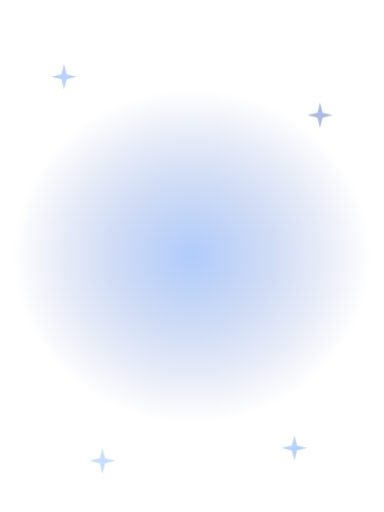
t = 0.00 s
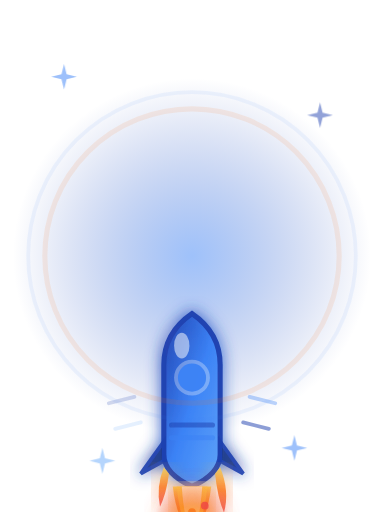
t = 0.58 s
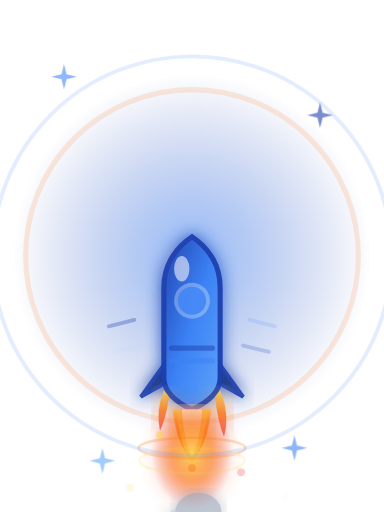
t = 1.17 s
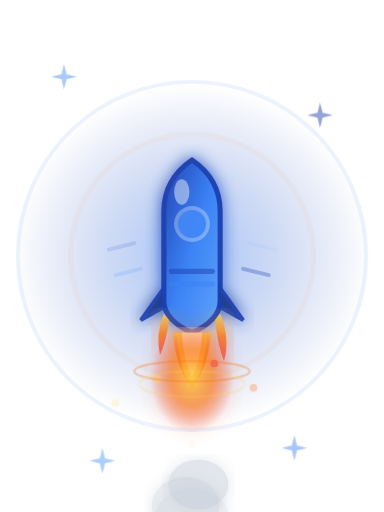
t = 1.75 s
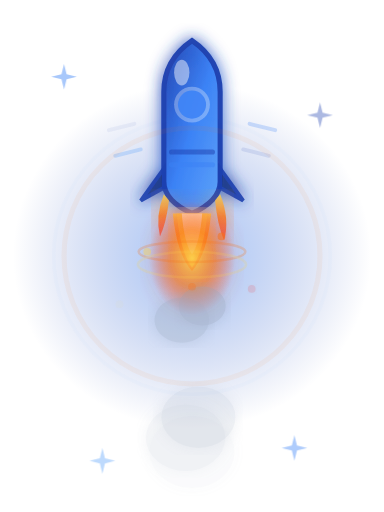
t = 2.33 s
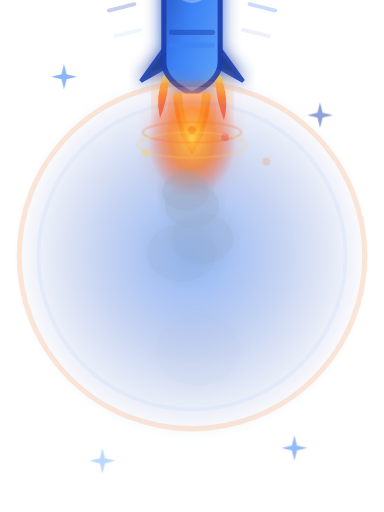
t = 2.92 s

The animated SVG that drew these frames (rendered in a browser with its animation timeline set to each time). Animation: 64 SMIL elements (animate=63,animateTransform=1); one cycle of 3.50 s, repeats indefinitely.

<svg width="300" height="400" viewBox="0 0 300 400" xmlns="http://www.w3.org/2000/svg">
  <defs>
    <linearGradient id="innovationGrad" x1="0%" y1="0%" x2="100%" y2="100%">
      <stop offset="0%" style="stop-color:#1E40AF;stop-opacity:1" />
      <stop offset="50%" style="stop-color:#3B82F6;stop-opacity:1" />
      <stop offset="100%" style="stop-color:#60A5FA;stop-opacity:1" />
    </linearGradient>
    <linearGradient id="fireGrad" x1="0%" y1="0%" x2="0%" y2="100%">
      <stop offset="0%" style="stop-color:#FCD34D;stop-opacity:1" />
      <stop offset="50%" style="stop-color:#F97316;stop-opacity:1" />
      <stop offset="100%" style="stop-color:#EF4444;stop-opacity:1" />
    </linearGradient>
    <radialGradient id="innovationGlow">
      <stop offset="0%" style="stop-color:#3B82F6;stop-opacity:0.8" />
      <stop offset="100%" style="stop-color:#1E40AF;stop-opacity:0" />
    </radialGradient>
    <radialGradient id="fireGlow">
      <stop offset="0%" style="stop-color:#FCD34D;stop-opacity:0.9" />
      <stop offset="50%" style="stop-color:#F97316;stop-opacity:0.6" />
      <stop offset="100%" style="stop-color:#EF4444;stop-opacity:0" />
    </radialGradient>
    <filter id="innovationGlowFilter">
      <feGaussianBlur stdDeviation="6" result="coloredBlur"/>
      <feMerge>
        <feMergeNode in="coloredBlur"/>
        <feMergeNode in="SourceGraphic"/>
      </feMerge>
    </filter>
    <filter id="fireGlowFilter">
      <feGaussianBlur stdDeviation="8" result="coloredBlur"/>
      <feMerge>
        <feMergeNode in="coloredBlur"/>
        <feMergeNode in="SourceGraphic"/>
      </feMerge>
    </filter>
  </defs>

  <!-- Massive background glow -->
  <ellipse cx="150" cy="200" rx="140" ry="130" fill="url(#innovationGlow)" opacity="0.5">
    <animate attributeName="opacity" values="0.5;0.7;0.5" dur="2s" repeatCount="indefinite"/>
    <animate attributeName="ry" values="130;145;130" dur="2s" repeatCount="indefinite"/>
  </ellipse>

  <!-- LARGE ROCKET - LAUNCHES FROM BOTTOM TO TOP IN LOOP -->
  <g transform="translate(150, 0)">
    <!-- Rocket ascends from ground (400) to sky (-100) -->
    <animateTransform attributeName="transform" type="translate" values="150,380; 150,200; 150,-80" dur="3.5s" repeatCount="indefinite"/>

    <!-- Fade in at start, fade out at end -->
    <animate attributeName="opacity" values="0;1;1;1;0" keyTimes="0;0.1;0.7;0.9;1" dur="3.5s" repeatCount="indefinite"/>

    <g filter="url(#innovationGlowFilter)">
      <!-- LARGE Rocket body -->
      <path d="M -22 -35 L -22 35 Q -22 50 0 60 Q 22 50 22 35 L 22 -35 Q 22 -60 0 -75 Q -22 -60 -22 -35 Z" fill="url(#innovationGrad)" opacity="0.95" stroke="#1E40AF" stroke-width="4"/>

      <!-- Window - large -->
      <circle cx="0" cy="-25" r="14" fill="#ffffff" opacity="0.3"/>
      <circle cx="0" cy="-25" r="11" fill="#3B82F6" opacity="0.7">
        <animate attributeName="opacity" values="0.7;1;0.7" dur="1s" repeatCount="indefinite"/>
      </circle>

      <!-- Body details -->
      <rect x="-18" y="10" width="36" height="4" rx="2" fill="#1E40AF" opacity="0.5"/>
      <rect x="-18" y="20" width="36" height="4" rx="2" fill="#3B82F6" opacity="0.5"/>

      <!-- Large Fins -->
      <path d="M -22 25 L -40 50 L -22 40 Z" fill="#1E3A8A" opacity="0.9" stroke="#1E40AF" stroke-width="3"/>
      <path d="M 22 25 L 40 50 L 22 40 Z" fill="#1E3A8A" opacity="0.9" stroke="#1E40AF" stroke-width="3"/>

      <!-- Nose cone highlight -->
      <ellipse cx="-8" cy="-50" rx="6" ry="10" fill="#ffffff" opacity="0.4">
        <animate attributeName="opacity" values="0.4;0.6;0.4" dur="2s" repeatCount="indefinite"/>
      </ellipse>
    </g>

    <!-- MASSIVE FIRE AND EXHAUST from bottom -->
    <g>
      <!-- Large fire blast - main -->
      <g filter="url(#fireGlowFilter)">
        <path d="M -15 60 Q -12 85 0 95 Q 12 85 15 60 Z" fill="url(#fireGrad)" opacity="0.9">
          <animate attributeName="d" values="M -15 60 Q -12 85 0 95 Q 12 85 15 60 Z;M -15 60 Q -12 95 0 110 Q 12 95 15 60 Z;M -15 60 Q -12 85 0 95 Q 12 85 15 60 Z" dur="0.2s" repeatCount="indefinite"/>
        </path>
        <path d="M -12 60 Q -9 82 0 90 Q 9 82 12 60 Z" fill="#FCD34D" opacity="0.8">
          <animate attributeName="d" values="M -12 60 Q -9 82 0 90 Q 9 82 12 60 Z;M -12 60 Q -9 92 0 105 Q 9 92 12 60 Z;M -12 60 Q -9 82 0 90 Q 9 82 12 60 Z" dur="0.2s" begin="0.05s" repeatCount="indefinite"/>
        </path>
        <path d="M -8 60 Q -6 80 0 88 Q 6 80 8 60 Z" fill="#ffffff" opacity="0.7">
          <animate attributeName="d" values="M -8 60 Q -6 80 0 88 Q 6 80 8 60 Z;M -8 60 Q -6 90 0 100 Q 6 90 8 60 Z;M -8 60 Q -6 80 0 88 Q 6 80 8 60 Z" dur="0.2s" begin="0.1s" repeatCount="indefinite"/>
        </path>
      </g>

      <!-- Side exhaust flames -->
      <g filter="url(#fireGlowFilter)">
        <path d="M -22 45 Q -28 60 -25 75 Q -20 65 -18 50 Z" fill="url(#fireGrad)" opacity="0.8">
          <animate attributeName="d" values="M -22 45 Q -28 60 -25 75 Q -20 65 -18 50 Z;M -22 45 Q -30 65 -25 82 Q -20 70 -18 50 Z;M -22 45 Q -28 60 -25 75 Q -20 65 -18 50 Z" dur="0.3s" repeatCount="indefinite"/>
        </path>
        <path d="M 22 45 Q 28 60 25 75 Q 20 65 18 50 Z" fill="url(#fireGrad)" opacity="0.8">
          <animate attributeName="d" values="M 22 45 Q 28 60 25 75 Q 20 65 18 50 Z;M 22 45 Q 30 65 25 82 Q 20 70 18 50 Z;M 22 45 Q 28 60 25 75 Q 20 65 18 50 Z" dur="0.3s" begin="0.1s" repeatCount="indefinite"/>
        </path>
      </g>

      <!-- Massive fire glow underneath -->
      <ellipse cx="0" cy="95" rx="30" ry="40" fill="url(#fireGlow)" opacity="0.8" filter="url(#fireGlowFilter)">
        <animate attributeName="opacity" values="0.8;1;0.8" dur="0.3s" repeatCount="indefinite"/>
        <animate attributeName="rx" values="30;38;30" dur="0.3s" repeatCount="indefinite"/>
        <animate attributeName="ry" values="40;50;40" dur="0.3s" repeatCount="indefinite"/>
      </ellipse>
    </g>

    <!-- SMOKE CLOUDS rising from exhaust -->
    <g opacity="0.6">
      <!-- Smoke puff 1 -->
      <ellipse cx="-8" cy="120" rx="18" ry="15" fill="#94A3B8" filter="url(#innovationGlowFilter)">
        <animate attributeName="cy" values="120;190;260" dur="2s" repeatCount="indefinite"/>
        <animate attributeName="rx" values="18;28;35" dur="2s" repeatCount="indefinite"/>
        <animate attributeName="ry" values="15;23;30" dur="2s" repeatCount="indefinite"/>
        <animate attributeName="opacity" values="0.6;0.3;0" dur="2s" repeatCount="indefinite"/>
      </ellipse>

      <!-- Smoke puff 2 -->
      <ellipse cx="8" cy="130" rx="18" ry="15" fill="#94A3B8" filter="url(#innovationGlowFilter)">
        <animate attributeName="cy" values="130;200;270" dur="2s" begin="0.3s" repeatCount="indefinite"/>
        <animate attributeName="rx" values="18;28;35" dur="2s" begin="0.3s" repeatCount="indefinite"/>
        <animate attributeName="ry" values="15;23;30" dur="2s" begin="0.3s" repeatCount="indefinite"/>
        <animate attributeName="opacity" values="0.6;0.3;0" dur="2s" begin="0.3s" repeatCount="indefinite"/>
      </ellipse>

      <!-- Smoke puff 3 -->
      <ellipse cx="0" cy="125" rx="18" ry="15" fill="#94A3B8" filter="url(#innovationGlowFilter)">
        <animate attributeName="cy" values="125;195;265" dur="2s" begin="0.6s" repeatCount="indefinite"/>
        <animate attributeName="rx" values="18;28;35" dur="2s" begin="0.6s" repeatCount="indefinite"/>
        <animate attributeName="ry" values="15;23;30" dur="2s" begin="0.6s" repeatCount="indefinite"/>
        <animate attributeName="opacity" values="0.6;0.3;0" dur="2s" begin="0.6s" repeatCount="indefinite"/>
      </ellipse>

      <!-- Smoke puff 4 -->
      <ellipse cx="-5" cy="135" rx="18" ry="15" fill="#94A3B8" filter="url(#innovationGlowFilter)">
        <animate attributeName="cy" values="135;205;275" dur="2s" begin="0.9s" repeatCount="indefinite"/>
        <animate attributeName="rx" values="18;28;35" dur="2s" begin="0.9s" repeatCount="indefinite"/>
        <animate attributeName="ry" values="15;23;30" dur="2s" begin="0.9s" repeatCount="indefinite"/>
        <animate attributeName="opacity" values="0.6;0.3;0" dur="2s" begin="0.9s" repeatCount="indefinite"/>
      </ellipse>

      <!-- Smoke puff 5 -->
      <ellipse cx="5" cy="140" rx="18" ry="15" fill="#94A3B8" filter="url(#innovationGlowFilter)">
        <animate attributeName="cy" values="140;210;280" dur="2s" begin="1.2s" repeatCount="indefinite"/>
        <animate attributeName="rx" values="18;28;35" dur="2s" begin="1.2s" repeatCount="indefinite"/>
        <animate attributeName="ry" values="15;23;30" dur="2s" begin="1.2s" repeatCount="indefinite"/>
        <animate attributeName="opacity" values="0.6;0.3;0" dur="2s" begin="1.2s" repeatCount="indefinite"/>
      </ellipse>
    </g>

    <!-- SPARKS AND PARTICLES shooting out -->
    <g opacity="0.8">
      <!-- Spark particles -->
      <circle cx="-15" cy="70" r="3" fill="#FCD34D" filter="url(#fireGlowFilter)">
        <animate attributeName="cx" values="-15;-45;-75" dur="1s" repeatCount="indefinite"/>
        <animate attributeName="cy" values="70;100;130" dur="1s" repeatCount="indefinite"/>
        <animate attributeName="opacity" values="0.8;0.4;0" dur="1s" repeatCount="indefinite"/>
      </circle>
      <circle cx="15" cy="70" r="3" fill="#F97316" filter="url(#fireGlowFilter)">
        <animate attributeName="cx" values="15;45;75" dur="1s" begin="0.2s" repeatCount="indefinite"/>
        <animate attributeName="cy" values="70;100;130" dur="1s" begin="0.2s" repeatCount="indefinite"/>
        <animate attributeName="opacity" values="0.8;0.4;0" dur="1s" begin="0.2s" repeatCount="indefinite"/>
      </circle>
      <circle cx="-10" cy="75" r="3" fill="#FCD34D" filter="url(#fireGlowFilter)">
        <animate attributeName="cx" values="-10;-35;-60" dur="1s" begin="0.4s" repeatCount="indefinite"/>
        <animate attributeName="cy" values="75;105;135" dur="1s" begin="0.4s" repeatCount="indefinite"/>
        <animate attributeName="opacity" values="0.8;0.4;0" dur="1s" begin="0.4s" repeatCount="indefinite"/>
      </circle>
      <circle cx="10" cy="75" r="3" fill="#EF4444" filter="url(#fireGlowFilter)">
        <animate attributeName="cx" values="10;35;60" dur="1s" begin="0.6s" repeatCount="indefinite"/>
        <animate attributeName="cy" values="75;105;135" dur="1s" begin="0.6s" repeatCount="indefinite"/>
        <animate attributeName="opacity" values="0.8;0.4;0" dur="1s" begin="0.6s" repeatCount="indefinite"/>
      </circle>
      <circle cx="0" cy="80" r="3" fill="#F97316" filter="url(#fireGlowFilter)">
        <animate attributeName="cy" values="80;115;150" dur="1s" begin="0.8s" repeatCount="indefinite"/>
        <animate attributeName="opacity" values="0.8;0.4;0" dur="1s" begin="0.8s" repeatCount="indefinite"/>
      </circle>
    </g>

    <!-- Heat distortion waves -->
    <g opacity="0.4">
      <ellipse cx="0" cy="90" rx="35" ry="8" fill="none" stroke="#F97316" stroke-width="2">
        <animate attributeName="rx" values="35;45;35" dur="0.5s" repeatCount="indefinite"/>
        <animate attributeName="opacity" values="0.4;0.7;0.4" dur="0.5s" repeatCount="indefinite"/>
      </ellipse>
      <ellipse cx="0" cy="100" rx="40" ry="10" fill="none" stroke="#FCD34D" stroke-width="2">
        <animate attributeName="rx" values="40;50;40" dur="0.6s" repeatCount="indefinite"/>
        <animate attributeName="opacity" values="0.4;0.7;0.4" dur="0.6s" repeatCount="indefinite"/>
      </ellipse>
    </g>

    <!-- Speed lines/motion blur -->
    <g opacity="0.5">
      <line x1="-45" y1="-10" x2="-65" y2="-5" stroke="#1E40AF" stroke-width="3" stroke-linecap="round">
        <animate attributeName="opacity" values="0;0.7;0" dur="0.8s" repeatCount="indefinite"/>
      </line>
      <line x1="45" y1="-10" x2="65" y2="-5" stroke="#3B82F6" stroke-width="3" stroke-linecap="round">
        <animate attributeName="opacity" values="0;0.7;0" dur="0.8s" begin="0.2s" repeatCount="indefinite"/>
      </line>
      <line x1="-40" y1="10" x2="-60" y2="15" stroke="#60A5FA" stroke-width="3" stroke-linecap="round">
        <animate attributeName="opacity" values="0;0.7;0" dur="0.8s" begin="0.4s" repeatCount="indefinite"/>
      </line>
      <line x1="40" y1="10" x2="60" y2="15" stroke="#1E40AF" stroke-width="3" stroke-linecap="round">
        <animate attributeName="opacity" values="0;0.7;0" dur="0.8s" begin="0.6s" repeatCount="indefinite"/>
      </line>
    </g>
  </g>

  <!-- Large pulse rings showing rocket power -->
  <g transform="translate(150, 200)" opacity="0.3">
    <circle cx="0" cy="0" r="80" fill="none" stroke="#F97316" stroke-width="4" opacity="0">
      <animate attributeName="r" values="80;140;80" dur="2s" repeatCount="indefinite"/>
      <animate attributeName="opacity" values="0;0.6;0" dur="2s" repeatCount="indefinite"/>
    </circle>
    <circle cx="0" cy="0" r="100" fill="none" stroke="#3B82F6" stroke-width="3" opacity="0">
      <animate attributeName="r" values="100;160;100" dur="2.5s" repeatCount="indefinite"/>
      <animate attributeName="opacity" values="0;0.5;0" dur="2.5s" repeatCount="indefinite"/>
    </circle>
  </g>

  <!-- Stars in background suggesting speed/space -->
  <g opacity="0.6">
    <path d="M 50 50 L 52 58 L 60 60 L 52 62 L 50 70 L 48 62 L 40 60 L 48 58 Z" fill="#3B82F6">
      <animate attributeName="opacity" values="0.6;1;0.6" dur="2s" repeatCount="indefinite"/>
    </path>
    <path d="M 250 80 L 252 88 L 260 90 L 252 92 L 250 100 L 248 92 L 240 90 L 248 88 Z" fill="#1E40AF">
      <animate attributeName="opacity" values="0.6;1;0.6" dur="2.3s" repeatCount="indefinite"/>
    </path>
    <path d="M 80 350 L 82 358 L 90 360 L 82 362 L 80 370 L 78 362 L 70 360 L 78 358 Z" fill="#60A5FA">
      <animate attributeName="opacity" values="0.6;1;0.6" dur="2.6s" repeatCount="indefinite"/>
    </path>
    <path d="M 230 340 L 232 348 L 240 350 L 232 352 L 230 360 L 228 352 L 220 350 L 228 348 Z" fill="#3B82F6">
      <animate attributeName="opacity" values="0.6;1;0.6" dur="2.1s" repeatCount="indefinite"/>
    </path>
  </g>
</svg>
